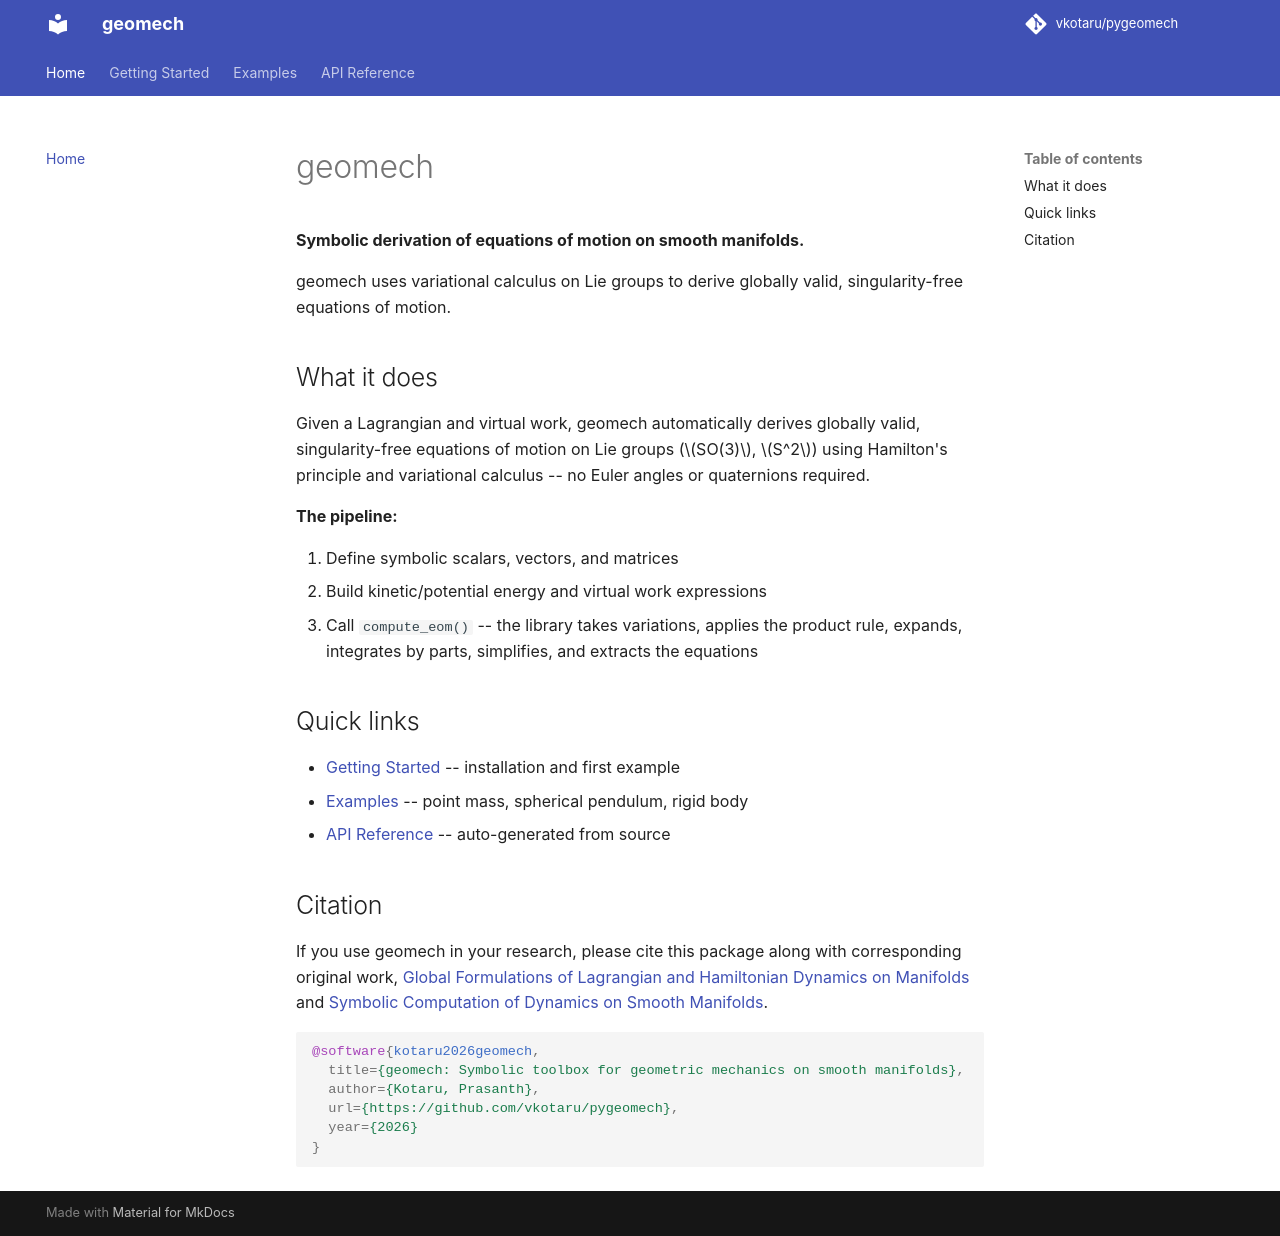

repository: vkotaru/pygeomech · page: index.html · generator: mkdocs

# geomech

**Symbolic derivation of equations of motion on smooth manifolds.**

geomech uses variational calculus on Lie groups to derive
globally valid, singularity-free equations of motion.

## What it does

Given a Lagrangian and virtual work, geomech automatically derives
globally valid, singularity-free equations of motion on Lie groups
(\(SO(3)\), \(S^2\)) using Hamilton's principle and variational calculus --
no Euler angles or quaternions required.

**The pipeline:**

1. Define symbolic scalars, vectors, and matrices
2. Build kinetic/potential energy and virtual work expressions
3. Call `compute_eom()` -- the library takes variations, applies the
   product rule, expands, integrates by parts, simplifies, and
   extracts the equations

## Quick links

- [Getting Started](getting-started.md) -- installation and first example
- [Examples](examples.md) -- point mass, spherical pendulum, rigid body
- [API Reference](reference/) -- auto-generated from source

## Citation

If you use geomech in your research, please cite this package along with corresponding original work, [Global Formulations of Lagrangian and Hamiltonian Dynamics on Manifolds](https://link.springer.com/book/10.1007/978-3-319-56953-6) and [Symbolic Computation of Dynamics on Smooth Manifolds](https://link.springer.com/chapter/10.1007/978-3-030-43089-4_22).

```bibtex
@software{kotaru2026geomech,
  title={geomech: Symbolic toolbox for geometric mechanics on smooth manifolds},
  author={Kotaru, Prasanth},
  url={https://github.com/vkotaru/pygeomech},
  year={2026}
}
```
